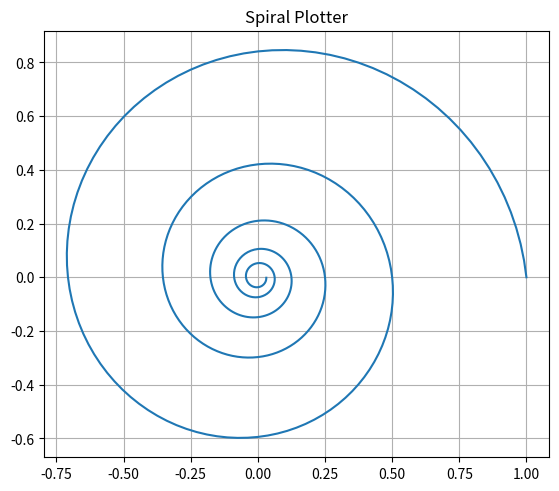

Generate this figure with matplotlib:
#!/usr/bin/env python3
"""Draw the standard map of the kicked rotor interactively."""
# NOTE: Barebones copied from ../0/main.py

import numpy as np
import matplotlib.pyplot as plt

def spiral(windings=5, s=1/2, omega=2*np.pi):
    """Creates a 2D numpy array of points on a spiral.

    :param windings: how many windings the spiral shall have (defaults to 5)
    :param s: the scaling factor (distance between the arms of the
              spiral) (defaults to 1/2)
    :param omega: the angular speed of the spiral (defaults to 2pi)

    :returns: 2D numpy array of x and y

    :rtype: numpy array
    """

    times = np.arange(0, windings, 0.01) # initialize the spiral parameter
    angles = omega * times

    return (s**times)*np.array([np.cos(angles),
                             np.sin(angles)])



# I am leaving this function out of the below class, because it really
# has no reason being there.
def get_standard_map(theta_0, p_0, K, N):
    """Calculates the standard map for the given parameters.

    :param theta_0: initial theta
    :param p_0: initial p
    :param K: the K parameter
    :param N: the number of iterations
    :returns: a tuple of the (thetas, ps)
    :rtype: tuple[NumpyArray, NumpyArray]
    """

    # Initialize the arrays
    theta = np.zeros(N)
    p = np.zeros(N)

    # set the initial parameters
    norm_p = get_normalizer(2 * np.pi, -np.pi)
    theta[0] = theta_0 % 2 * np.pi
    p[0] = norm_p(p_0)

    # calculate the standard map
    for curr in range(1, N):
        last = curr - 1 # for readability
        theta[curr] = (theta[last] + p[last]) % 2*np.pi
        p[curr] = norm_p(p[last] + K * np.sin(theta[curr]))

    return theta, p

# Just to avoid globals... again. I usually prefer to avoid to much
# useless Object orientation, but python kinda forces it on ya!
class StandardMap():
    """
    Shows a plot window that interactively draws the standart map of
    the kicked rotor
    """

    def __init__(self, iterations=1000, K=2.4):
        """Sets up the plot and its callbacks.

        :param Number iterations: the default number of iterations
        :param Number K: the default k parameter

        """
        # initialize state
        self.fig, self.ax = plt.subplots(1,1, constrained_layout=True)

        # initialize default parameters
        self._theta_0 = np.pi
        self._p_0 = 0
        self._K = K
        self._N = iterations

        # clear the axis and plot the initial spiral
        self.clear()
        self.ax.plot(*spiral())

        # register events
        self.cid = self.fig.canvas.mpl_connect('button_press_event',
                                               self._draw_on_click)
        self.cid = self.fig.canvas.mpl_connect('key_press_event',
                                               self._handle_key_press)

        # show the figure
        self.fig.show() # FIXME: that is bad style, put that into a method

    def _handle_key_press(self, event):
        """Handles key press events on the plot.

        :param KeyEvent event:
        """

        if event.key == 'c':
            self.clear()

    def draw_at(self, points, coords=(0,0)):
        """Draws points shifted by coords.

        :param points: 2D Numpy array of x and y coordinates (2, N)
        :param Tuple coords: (x, y) Coordinates (defaults to (0,0))

        """

        self.ax.plot(*(points + [[coords[0]], [coords[1]]]))
        self.fig.canvas.draw()

    def clear(self):
        """Clears the axis and sets it up again.
        """

        self.ax.clear()

        # set up the axis (again)
        self.ax.set_title("Spiral Plotter")
        self.ax.set_aspect('equal')
        self.ax.grid(True)

        # red
        self.fig.canvas.draw()

    def _draw_on_click(self, event):
        """Click event handler. Draws a new Spiral.

        :param MouseEvent event: the click event
        """

        ax = event.inaxes
        if not ax:
            return

        self.draw_at(spiral(), (event.xdata, event.ydata))


if __name__ == '__main__':
    StandardMap()
    plt.show(block=True) # block until figure closed



###########################################################################
#                                 Helpers                                 #
###########################################################################

def get_normalizer(interval, offset):
    """Gives a function that wraps a value in a given interval.

    :param Number interval: the interval length
    :param Number offset: the start point of the interval

    :returns: a normalizer function
    :rtype: function
    """
    def normalize(value):
        return ((value - offset) % interval) + offset

    return normalize
